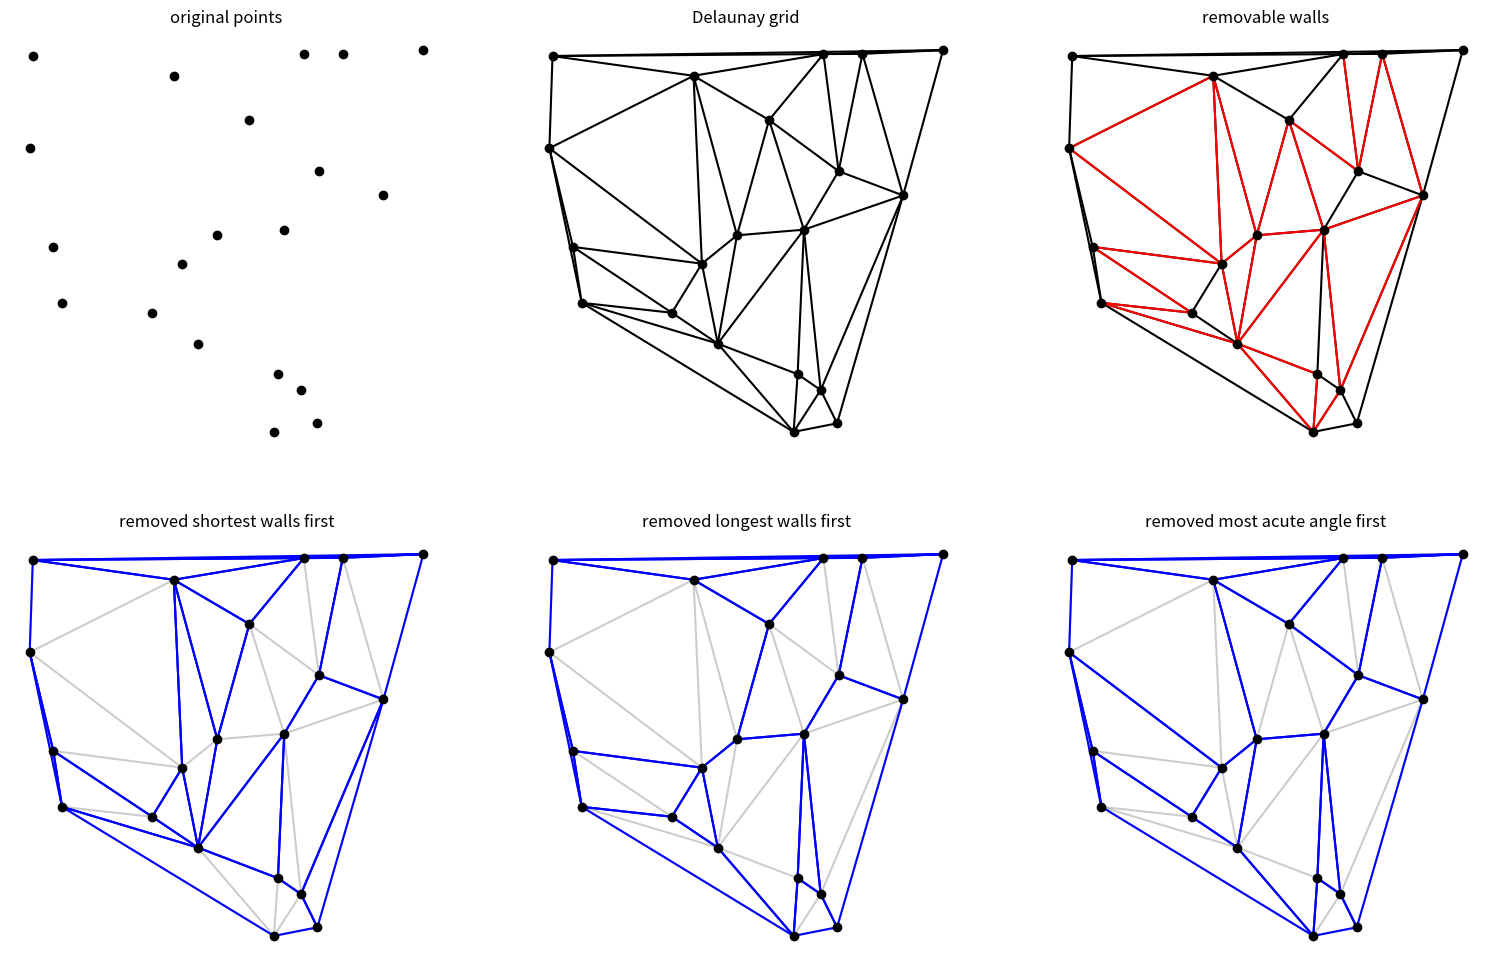

Source code (Python):
# -*- coding: utf-8 -*-
"""
Module to turn a set of points into a set of convex nonoverlapping polygons.
Done by identifying the removable walls, and then removing one of them.
Rinse-repeat until no further walls can be removed.

Not optimized or anything. For example, all candidiates are recalculated
after removing a wall, and the Delaunay grid is calculated several times.

2020-10
[email redacted]
"""

import numpy as np
from matplotlib import pylab as plt
from scipy.spatial import Delaunay, ConvexHull
from typing import Iterable


# Find out, which lines could be removed and keep convexness of shape.
# Method: check each pair of neighboring shapes, and see, if union of them
# would still be convex.
# How to check for convexness of a shape:
# . possibility 1: all points are in the convex hull.
# . possibility 2: going around the polygon, the angle change between 
#   consequetive lines always has the same sign --> only works in 2D


def candidates(points, shapes=None, neighbors_of_shapes=None):
    """
    Find the walls that could be removed while still keeping the resulting 
    shape convex. Also store additional information, such as wall length
    and existing angles.
    """
    if shapes is None or neighbors_of_shapes is None:
        delaunay = Delaunay(points)
        shapes, neighbors_of_shapes = delaunay.simplices, delaunay.neighbors
    
    def prepshape(shape, wall): #rotate/flip shape so, that wall[0] is at start and wall[1] is at end.
        while len(np.intersect1d(shape[0:2], wall)) != 2:
            shape = np.roll(shape, 1)
        shape = np.roll(shape, -1) #one vwall vertice at start, the other at the end.
        if shape[0] == wall[1]:
            shape = np.flip(shape) #vwall[0] is at beginning, vwall[1] is at end
        return shape
    def vec(*vi):
        return points[vi[1]] - points[vi[0]]
    def cosangle(vecA, vecB):
        cosangle = np.dot(vecA, vecB) / (np.linalg.norm(vecA) * np.linalg.norm(vecB))
        return abs(cosangle)
    
    candidates = []
    for si1, neighbors in enumerate(neighbors_of_shapes):
        shape1 = shapes[si1]
        for si2 in neighbors:
            if si1 > si2: continue #only add each wall once
            shape2 = shapes[si2] 
            # Find vertices of shared wall.
            wall = np.intersect1d(shape1, shape2)
            # Prepare by putting wall vertice 0 at position 0 in each shape
            shape1, shape2 = prepshape(shape1, wall), prepshape(shape2, wall)
            # Get candidate-polygon
            shape3 = [*shape1[:-1], *np.flip(shape2)[:-1]]
            if len(ConvexHull(points[shape3]).vertices) == len(shape3):
                #Yes, it's still convex, so wall can be removed
                wallvec = vec(*wall)
                walllen = np.linalg.norm(wallvec)
                cosangles = np.array([cosangle(wallvec, vec(*vi)) for vi in
                             [shape1[:2], shape1[-2:], shape2[:2], shape2[-2:]]])
                candidates.append({
                    'wall': [*wall],
                    'si': [si1, si2], 
                    'shape3': shape3,
                    'charst': {'len':walllen, 'cosangles': -np.sort(-cosangles)}})
    return candidates

def polygonate(points:Iterable, pickwall:str):
    """
    Turn a set of points into a set of convex polygons.
    
    Arguments:
        points: Iterable of (x, y)-points
        pickwall: 
            'long'(est) to remove the longest walls first;
            'short'(est) to remove the shortest walls first; 
            'sharp'(est) to remove the most accute angles first (default)
    
    Returns:
        array of polygons; each polygon being a list of point-indices for its
            vertices.
    """
    delaunay = Delaunay(points)
    shapes = delaunay.simplices.tolist()
    neighbors_of_shapes = [[si for si in neighbors if si != -1] 
                           for neighbors in delaunay.neighbors]
    if pickwall.startswith('short'):
        pickwallfunc = lambda cands: np.argmin([cand['charst']['len'] for cand in cands])
    elif pickwall.startswith('long'):
        pickwallfunc = lambda cands: np.argmax([cand['charst']['len'] for cand in cands])
    else:
        pickwallfunc = lambda cands: np.argmax([cand['charst']['cosangles'][0] for cand in cands])
        
    def melt(si1, si2, shape3): #remove shapes with indices si1 and si2. Add shape with vertices shape3.
        nonlocal shapes, neighbors_of_shapes
        if si1 > si2: si1, si2 = si2, si1
        shapes.pop(si2)
        shapes.pop(si1)  
        si3 = len(shapes)
        shapes.append(shape3)
        nei3 = [*neighbors_of_shapes.pop(si2), *neighbors_of_shapes.pop(si1)]
        nei3 = [si for si in nei3 if si != si1 and si != si2]
        neighbors_of_shapes.append(nei3)
        neighbors_of_shapes2 = []
        for neighbors in neighbors_of_shapes:
            neighbors2 = []
            for si in neighbors:
                if si == si1 or si == si2:
                    neighbors2.append(si3)
                elif si < si1:
                    neighbors2.append(si)  
                elif si < si2:
                    neighbors2.append(si-1)
                else:
                    neighbors2.append(si-2)
            neighbors_of_shapes2.append(neighbors2)
        neighbors_of_shapes = neighbors_of_shapes2
    
    while True:
        cands = candidates(points, shapes, neighbors_of_shapes)
       
        if len(cands) == 0: break
        # Find which one to remove.
        picked = cands[pickwallfunc(cands)]
        melt(*picked['si'], picked['shape3'])

        # fig, ax = plt.subplots(1,1, figsize=(10,10))
        # plotpolygon(ax, points, shapes)
        # ax.plot(*points[picked['wall']].T, 'r')
    
    return shapes


# Draw and sample use.

def plotpoints(ax, points, **kwargs):
    ax.plot(*points.T, 'ko', **kwargs)
def plotdelaunay(ax, points, **kwargs):
    delaunay = Delaunay(points)
    indptr, indices = delaunay.vertex_neighbor_vertices
    for vi1 in np.arange(len(points)):
        for vi2 in indices[indptr[vi1]:indptr[vi1+1]]:
            if vi1 < vi2:
                ax.plot(*points[[vi1, vi2],:].T, 'k', **{'alpha':1, **kwargs})
def plotremovablewalls(ax, points, **kwargs):
    delaunay = Delaunay(points)
    cands = candidates(points, delaunay.simplices, delaunay.neighbors)
    for w in [cand['wall'] for cand in cands]:
        ax.plot(*points[w, :].T, **{'color':'k', **kwargs})
def plotpolygons(ax, points, shapes, **kwargs):
    for shape in shapes:
        for vi in zip(shape, np.roll(shape, 1)):
            ax.plot(*points[vi,:].T, **{'color':'b', **kwargs})

if __name__ == '__main__':
    n = 20
    points = np.random.rand(n*2).reshape(-1, 2)

    
    fig, axes = plt.subplots(2, 3,  figsize=(19, 12))
    for i, j in np.ndindex(axes.shape):
        ax = axes[i, j]
        if i==j==0: continue
        kwargs = {'alpha': 0.2, 'linestyle': '-'} if i == 1 else {}
        plotdelaunay(ax, points, **kwargs)
    axes[0,0].set_title('original points')
    axes[0,1].set_title('Delaunay grid')
    axes[0,2].set_title('removable walls')
    plotremovablewalls(axes[0,2], points, color='red')
    axes[1,0].set_title('removed shortest walls first')
    plotpolygons(axes[1,0], points, polygonate(points, 'short'), color='b')
    axes[1,1].set_title('removed longest walls first')
    plotpolygons(axes[1,1], points, polygonate(points, 'long'), color='b')
    axes[1,2].set_title('removed most acute angle first')
    plotpolygons(axes[1,2], points, polygonate(points, 'sharp'), color='b')
    
    for i, j in np.ndindex(axes.shape):
        ax = axes[i, j]
        plotpoints(ax, points)
        ax.set_xticks([])
        ax.set_yticks([])
        for s in ax.spines.values(): s.set_visible(False)